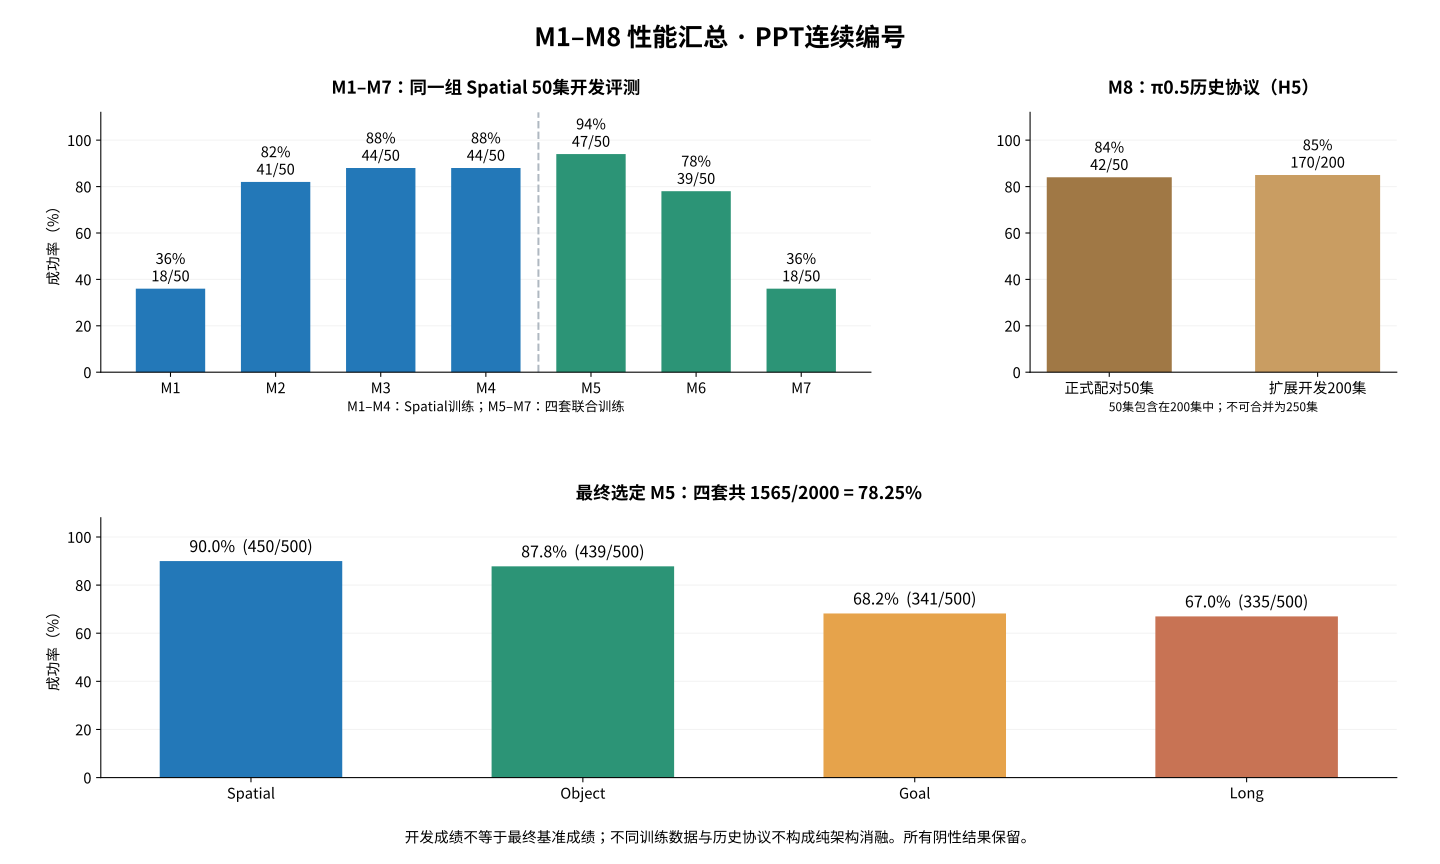

Values plotted in this chart, from the file beside it:
model, variant, evaluation, training_data, successes, episodes, success_rate, rpc_median_ms, source
M1, 小CNN＋单动作MLP（K1/H1）, Mini VLA固定Spatial50开发, Spatial：384训练/48离线验证示范, 18, 50, 36.0, 3.609, results/mini_vla_m1_20261019_run1/review…
M2, 动作分块（K10/H5）, Mini VLA固定Spatial50开发, Spatial：384训练/48离线验证示范, 41, 50, 82.0, 5.316, results/mini_vla_m2_20261019_run1/review…
M3, ImageNet预训练ResNet18, Mini VLA固定Spatial50开发, Spatial：384训练/48离线验证示范, 44, 50, 88.0, 7.637, results/mini_vla_m3_20261019_run3/review…
M4, Transformer融合＋动作查询, Mini VLA固定Spatial50开发, Spatial：384训练/48离线验证示范, 44, 50, 88.0, 7.497, results/mini_vla_m4_20261019_run3/review…
M5, M4架构四套联合训练, Mini VLA固定Spatial50开发, 四套：1506训练/187离线验证示范, 47, 50, 94.0, 8.611, results/mini_vla_m6_fast50_20261020_run1…
M6, 冻结SmolVLM＋回归动作头, Mini VLA固定Spatial50开发, 四套：1506训练/187离线验证示范, 39, 50, 78.0, 67.77, results/mini_vla_m8_dev50_20261021_run1/…
M7, 同冻结SmolVLM＋Flow动作头, Mini VLA固定Spatial50开发, 四套：1506训练/187离线验证示范, 18, 50, 36.0, 82.29, results/mini_vla_m9_dev50_20261021_run1/…
M8, π0.5微调30k（K10/H5）, π0.5历史Spatial50配对, Spatial：432条示范, 42, 50, 84.0, , results/formal_pipeline_20261013_v2/fina…
M1, 未训练初始化, Mini VLA固定Spatial50开发, 未训练, 0, 50, 0.0, , results/mini_vla_m1_20261019_run1/review…
M2, 同一个K10模型，执行H1, Mini VLA固定Spatial50开发, Spatial：384训练/48离线验证示范, 39, 50, 78.0, , results/mini_vla_m2_20261019_run1/review…
M3, 原小CNN＋RGB通道标准化, Mini VLA固定Spatial50开发, Spatial：384训练/48离线验证示范, 36, 50, 72.0, , results/mini_vla_m3_20261019_run3/review…
M3, 随机初始化ResNet18, Mini VLA固定Spatial50开发, Spatial：384训练/48离线验证示范, 39, 50, 78.0, , results/mini_vla_m3_20261019_run3/review…
M8, 官方base＋相同Spatial归一化统计, π0.5历史Spatial50配对, 未进行本轮微调, 0, 50, 0.0, , results/formal_pipeline_20261013_v2/fina…
M8, ckpt10k_prefix5, π0.5历史Spatial200开发，220步上限, Spatial：432条示范, 119, 200, 59.5, , results/research_diagnosis_20261014_v3/A…
M8, ckpt20k_prefix5, π0.5历史Spatial200开发，220步上限, Spatial：432条示范, 152, 200, 76.0, , results/research_diagnosis_20261014_v3/A…
M8, ckpt30k_prefix5, π0.5历史Spatial200开发，220步上限, Spatial：432条示范, 170, 200, 85.0, , results/research_diagnosis_20261014_v3/A…
M8, ckpt30k_prefix1, π0.5历史Spatial200开发，220步上限, Spatial：432条示范, 173, 200, 86.5, , results/research_diagnosis_20261014_v3/A…
M8, ckpt30k_prefix10, π0.5历史Spatial200开发，220步上限, Spatial：432条示范, 148, 200, 74.0, , results/research_diagnosis_20261014_v3/A…
M5, Spatial, 冻结模型最终四套2000, 四套：1506训练/187离线验证示范, 450, 500, 90.0, , results/mini_vla_final2000_20261021_run3…
M5, Object, 冻结模型最终四套2000, 四套：1506训练/187离线验证示范, 439, 500, 87.8, , results/mini_vla_final2000_20261021_run3…
M5, Goal, 冻结模型最终四套2000, 四套：1506训练/187离线验证示范, 341, 500, 68.2, , results/mini_vla_final2000_20261021_run3…
M5, Long, 冻结模型最终四套2000, 四套：1506训练/187离线验证示范, 335, 500, 67.0, , results/mini_vla_final2000_20261021_run3…
M5, 四套总计, 冻结模型最终四套2000, 四套：1506训练/187离线验证示范, 1565, 2000, 78.25, , results/mini_vla_final2000_20261021_run3…
